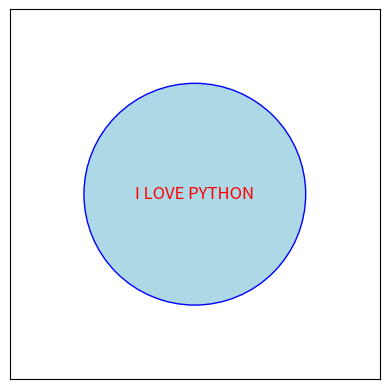

Here is the Python script that generated this plot:
import matplotlib.pyplot as plt

# Create a figure and an axis
fig, ax = plt.subplots()

# Draw a circle with a given radius
circle = plt.Circle((0.5, 0.5), 0.3, edgecolor='blue', facecolor='lightblue')

# Add the circle to the axis
ax.add_artist(circle)

# Inject text in the center of the circle
ax.text(0.5, 0.5, 'I LOVE PYTHON', fontsize=12, color='red',
        ha='center', va='center')

# Set the axis limits to make sure the circle is fully visible
ax.set_xlim(0, 1)
ax.set_ylim(0, 1)

# Remove the axes for a cleaner look
ax.set_xticks([])
ax.set_yticks([])
ax.set_aspect('equal')

# Show the plot
plt.show()